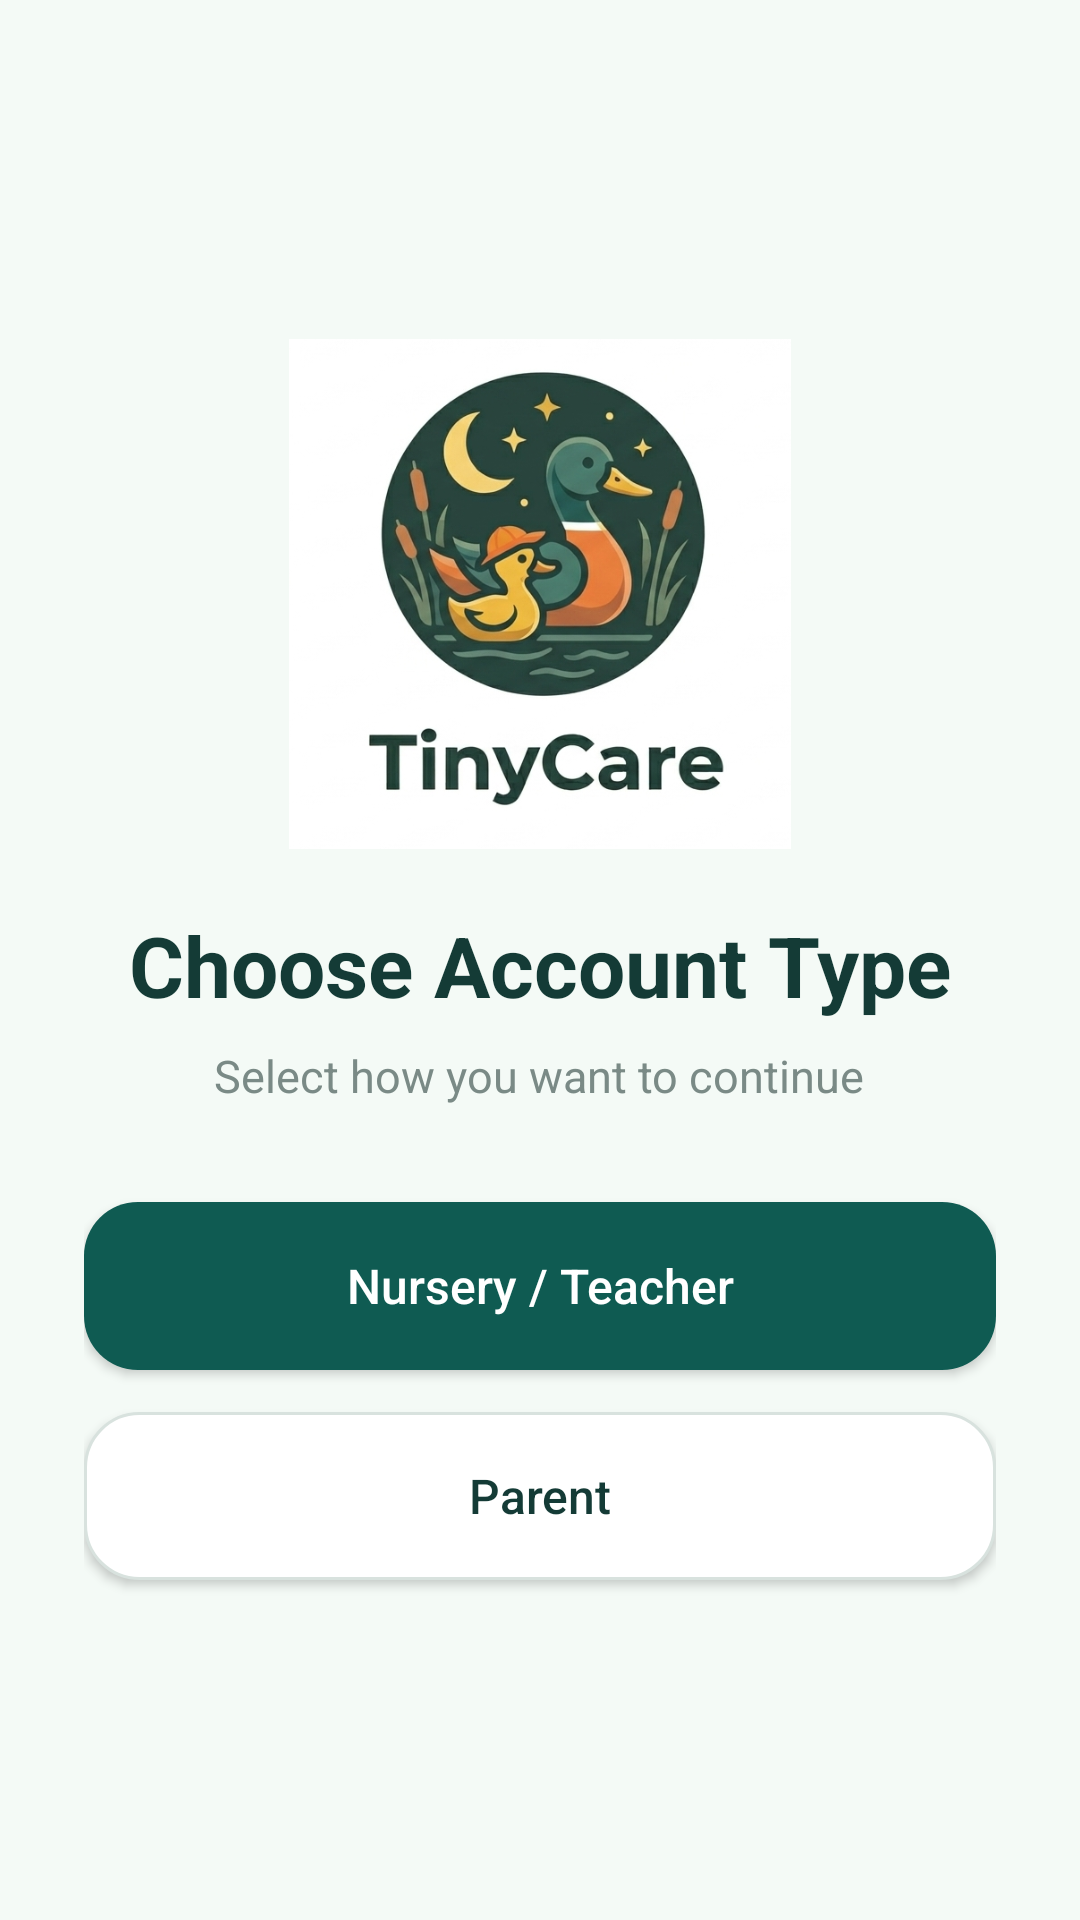

This screen was rendered from an Android layout file. Write that file and the resources it references.
<!-- AndroidManifest.xml: application theme Theme.TinyCare -->
<!-- res/layout/activity_choose_account.xml -->
<?xml version="1.0" encoding="utf-8"?>
<LinearLayout xmlns:android="http://schemas.android.com/apk/res/android"
    android:id="@+id/main"
    android:layout_width="match_parent"
    android:layout_height="match_parent"
    android:orientation="vertical"
    android:gravity="center"
    android:padding="28dp"
    android:background="@color/tinycare_bg">

    <ImageView
        android:layout_width="170dp"
        android:layout_height="170dp"
        android:src="@drawable/tinycare_logo"
        android:contentDescription="TinyCare Logo" />

    <TextView
        android:layout_width="wrap_content"
        android:layout_height="wrap_content"
        android:text="Choose Account Type"
        android:textSize="28sp"
        android:textStyle="bold"
        android:textColor="@color/tinycare_dark"
        android:layout_marginTop="20dp" />

    <TextView
        android:layout_width="wrap_content"
        android:layout_height="wrap_content"
        android:text="Select how you want to continue"
        android:textSize="15sp"
        android:textColor="@color/tinycare_hint"
        android:layout_marginTop="8dp"
        android:layout_marginBottom="32dp" />

    <androidx.appcompat.widget.AppCompatButton
        android:id="@+id/nurseryButton"
        android:layout_width="match_parent"
        android:layout_height="56dp"
        android:text="Nursery / Teacher"
        android:textAllCaps="false"
        android:textSize="16sp"
        android:textColor="#FFFFFF"
        android:background="@drawable/button_background" />

    <androidx.appcompat.widget.AppCompatButton
        android:id="@+id/parentButton"
        android:layout_width="match_parent"
        android:layout_height="56dp"
        android:text="Parent"
        android:textAllCaps="false"
        android:textSize="16sp"
        android:textColor="@color/tinycare_dark"
        android:background="@drawable/secondary_button_background"
        android:layout_marginTop="14dp" />

</LinearLayout>
<!-- resources referenced by this layout -->
<resources>
  <color name="tinycare_bg">#F4FAF6</color>
  <color name="tinycare_dark">#143B36</color>
  <color name="tinycare_hint">#7A8A86</color>
  <!-- drawable button_background (drawable) -->
  <?xml version="1.0" encoding="utf-8"?>
  <shape xmlns:android="http://schemas.android.com/apk/res/android">
  
      <solid android:color="#0F5B52"/>
  
      <corners android:radius="18dp"/>
  
  </shape>
  <!-- drawable secondary_button_background (drawable) -->
  <?xml version="1.0" encoding="utf-8"?>
  <shape xmlns:android="http://schemas.android.com/apk/res/android">
  
      <solid android:color="#FFFFFF" />
  
      <stroke
          android:width="1dp"
          android:color="@color/tinycare_border" />
  
      <corners android:radius="18dp" />
  
  </shape>
  <!-- drawable tinycare_logo: png bitmap (drawable, 222431 bytes) -->
  <style name="Theme.TinyCare" parent="Base.Theme.TinyCare" />
  <color name="tinycare_border">#D8E2DE</color>
  <style name="Base.Theme.TinyCare" parent="Theme.Material3.DayNight.NoActionBar">
          
          
      </style>
</resources>
